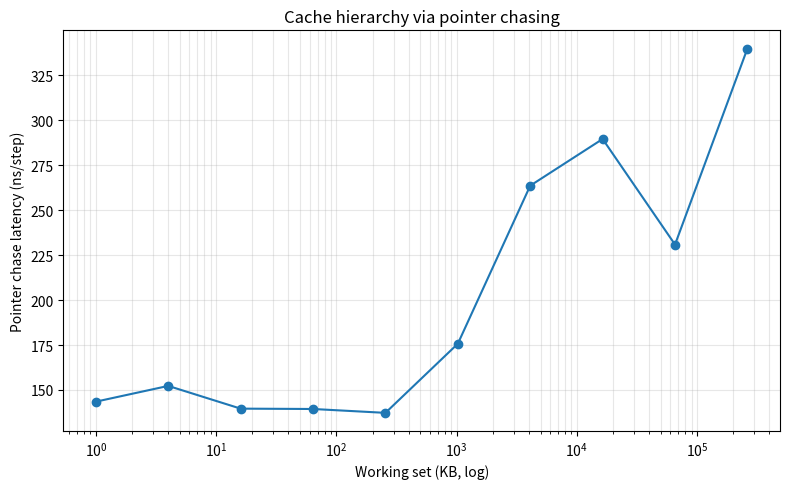

Here is the Python script that generated this plot:
"""Week 1-2: cache hierarchy effects via pointer chasing + access pattern."""

import time

import matplotlib.pyplot as plt
import numpy as np

np.seterr(over="ignore", divide="ignore", invalid="ignore")


def pointer_chase(sizes_kb: list[int], steps_per_size: int = 200_000) -> tuple[list[int], list[float]]:
    """Each step depends on the previous → defeats prefetcher → reveals cache hierarchy."""
    times_ns = []
    for size_kb in sizes_kb:
        n = max(2, size_kb * 1024 // 8)
        perm = np.random.permutation(n).astype(np.int64)

        i = 0
        for _ in range(min(1000, n)):
            i = int(perm[i])

        t0 = time.perf_counter()
        i = 0
        for _ in range(steps_per_size):
            i = int(perm[i])
        elapsed = time.perf_counter() - t0
        times_ns.append(elapsed / steps_per_size * 1e9)
        _ = i
    return sizes_kb, times_ns


def row_vs_col_numpy(N: int = 4096, n_runs: int = 10) -> tuple[float, float, bool]:
    A = np.random.rand(N, N).astype(np.float32)
    A.sum(axis=1); A.sum(axis=0)

    t0 = time.perf_counter()
    for _ in range(n_runs):
        s_row = A.sum(axis=1)
    row_t = (time.perf_counter() - t0) / n_runs

    t0 = time.perf_counter()
    for _ in range(n_runs):
        s_col = A.sum(axis=0)
    col_t = (time.perf_counter() - t0) / n_runs

    return row_t, col_t, np.allclose(s_row.sum(), s_col.sum(), rtol=1e-3)


def fmt_size(kb: int) -> str:
    return f"{kb} KB" if kb < 1024 else f"{kb // 1024} MB"


def main() -> None:
    print("=== Experiment 1: Pointer chasing (cache hierarchy via latency) ===")
    sizes = [1, 4, 16, 64, 256, 1024, 4096, 16384, 65536, 262144]
    sizes_kb, times_ns = pointer_chase(sizes)
    print(f"\n{'Size':>10}  {'ns/access':>11}")
    for sz, t in zip(sizes_kb, times_ns):
        print(f"{fmt_size(sz):>10}  {t:>10.1f}")

    plt.figure(figsize=(8, 5))
    plt.semilogx(sizes_kb, times_ns, "o-")
    plt.xlabel("Working set (KB, log)")
    plt.ylabel("Pointer chase latency (ns/step)")
    plt.title("Cache hierarchy via pointer chasing")
    plt.grid(True, which="both", alpha=0.3)
    plt.tight_layout()
    plt.savefig("02_working_set_result.png", dpi=100)
    print("\nSaved: 02_working_set_result.png")

    print("\n=== Experiment 2: NumPy row vs column sum (axis=1 vs axis=0) ===")
    N = 4096
    print(f"Matrix: {N}x{N} float32 ({N*N*4/1e6:.0f} MB)")
    row_t, col_t, valid = row_vs_col_numpy(N=N)
    print(f"  axis=1 (row-wise, contiguous): {row_t*1000:.2f} ms")
    print(f"  axis=0 (col-wise, strided):    {col_t*1000:.2f} ms")
    print(f"  Ratio col/row: {col_t/row_t:.2f}x")
    print(f"  Sum totals match: {valid}")
    if col_t < row_t * 1.2:
        print()
        print("  ℹ NOTE — col_t ≤ row_t on this platform.")
        print("    Some BLAS (Apple Accelerate, recent OpenBLAS) implement axis=0 as a")
        print("    *streaming* reduction: walk the contiguous storage once, accumulate")
        print("    into a small column-output buffer that fits in L1. The 'strided' assumption")
        print("    breaks. Cache effect is best seen via Experiment 1 (pointer chasing).")


if __name__ == "__main__":
    main()
